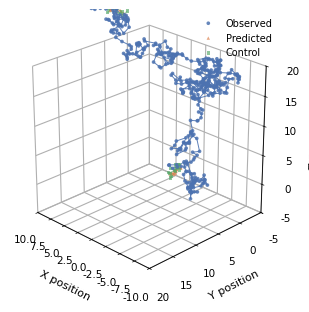

Write the Python code that produced this figure.
import numpy as np
import matplotlib as mpl
import matplotlib.pyplot as plt
from mpl_toolkits.mplot3d import Axes3D  # noqa: F401

def plot_state_3d(state_array,
                  store_predict_array,
                  hold_u_x_array=None,
                  figsize_mm=(83, 70),
                  dpi=300,
                  elev=25, azim=135,
                  save_path=None,
                  show=True):
    """
    Nature/Science 风格的 3D 轨迹散点图（带连线版）
    """
    # -------- 1. 纯 ASCII 的 rcParams --------
    rc_params = {
        "font.family"      : "Arial",
        "font.size"        : 7.5,
        "axes.linewidth"   : 0.6,
        "axes.labelsize"   : 8,
        "axes.labelpad"    : 2,
        "xtick.major.size" : 3,
        "xtick.major.width": 0.5,
        "ytick.major.size" : 3,
        "ytick.major.width": 0.5,
    }
    mpl.rcParams.update(rc_params)

    # -------- 2. 颜色 --------
    c_obs, c_pred, c_control = "#4C72B0", "#DD8452", "#55A868"

    # -------- 3. 数据整理 --------
    state_array         = np.asarray(state_array)
    store_predict_array = np.asarray(store_predict_array)
    hold_u_x_array  = np.asarray(hold_u_x_array)

    # -------- 4. 画布 --------
    w, h = figsize_mm
    fig = plt.figure(figsize=(w/25.4, h/25.4), dpi=dpi)
    ax  = fig.add_subplot(111, projection="3d")

    # 观测轨迹（散点 + 连线）
    ax.scatter(state_array[:, 0], state_array[:, 1], state_array[:, 2],
               c=c_obs, s=7, marker="o", edgecolors="none", alpha=0.85,
               label="Observed")
    ax.plot(state_array[:, 0], state_array[:, 1], state_array[:, 2],
            c=c_obs, lw=0.7, alpha=0.9)

    # 预测轨迹（散点 + 连线）
    ax.scatter(store_predict_array[::20, :15, 0].ravel(),
               store_predict_array[::20, :15, 1].ravel(),
               store_predict_array[::20, :15, 2].ravel(),
               c=c_pred, s=6, marker="^", edgecolors="none", alpha=0.70,
               label="Predicted")
    # 对每一条预测序列画线
    for traj in store_predict_array[::20]:
        ax.plot(traj[:, 0], traj[:, 1], traj[:, 2],
                c=c_pred, lw=0.6, alpha=0.65)

    # 控制轨迹（可选：散点 + 连线）
    if hold_u_x_array is not None:
        ax.scatter(hold_u_x_array[::20, :15, 0].ravel(),
                   hold_u_x_array[::20, :15, 1].ravel(),
                   hold_u_x_array[::20, :15, 2].ravel(),
                   c=c_control, s=6, marker="s", edgecolors="none", alpha=0.65,
                   label="Control")
        for traj in hold_u_x_array[::20]:
            ax.plot(traj[:, 0], traj[:, 1], traj[:, 2],
                    c=c_control, lw=0.6, alpha=0.55)

    # -------- 5. 坐标轴 --------
    ax.set_xlim(-10, 10); ax.set_ylim(-5, 20); ax.set_zlim(-5, 20)
    ax.set_xlabel("X position"); ax.set_ylabel("Y position"); ax.set_zlabel("Z position")

    try: ax.set_box_aspect((1, 1, 1))
    except AttributeError: pass

    ax.view_init(elev=elev, azim=azim)

    # 去掉面板背景
    for pane in [ax.xaxis.pane, ax.yaxis.pane, ax.zaxis.pane]:
        pane.set_edgecolor("w")
        pane.set_facecolor((1,1,1,0))

    # 可选：手动设置 z 轴刻度线宽度
    for t in ax.zaxis.get_major_ticks():
        t.tick1line.set_markeredgewidth(0.5)
        t.tick2line.set_markeredgewidth(0.5)
        t.tick1line.set_markersize(3)
        t.tick2line.set_markersize(3)

    ax.legend(frameon=False, loc="upper right", fontsize=7)
    plt.tight_layout(pad=0.2)

    if save_path is not None:
        fig.savefig(save_path, dpi=dpi, bbox_inches="tight")

    if show:
        plt.show()

    return fig, ax
# ─────────────────────────────────────────
# 1. 随机生成示例数据
# ─────────────────────────────────────────
np.random.seed(42)        

# (1) 真实轨迹：3D 随机游走 (250 帧)
N = 500
state_steps = np.random.normal(scale=0.6, size=(N, 3))
state_array = np.cumsum(state_steps, axis=0)

# (2) 预测轨迹：对每隔 20 帧的时刻，向前预测 15 步
idx  = np.arange(0, N, 20)      # 预测起点索引
M, T = len(idx), 15
store_predict_array = np.zeros((M, T, 3))
for m, id0 in enumerate(idx):
    base       = state_array[id0]
    direction  = np.random.randn(3)
    direction /= np.linalg.norm(direction)          # 归一化方向
    steps      = np.linspace(0.4, 6.5, T).reshape(-1, 1)
    store_predict_array[m] = base + direction * steps \
                             + np.random.normal(scale=0.2, size=(T, 3))

# (3) 控制轨迹：在预测值基础上再加少量噪声
hold_u_x_array = store_predict_array \
                 + np.random.normal(scale=0.3, size=store_predict_array.shape)

# (4) 目标点：随便放一个
aim_goal_array = np.array([[10, 10, 10]])

# ─────────────────────────────────────────
# 2. 画图，检验函数是否工作正常
# ─────────────────────────────────────────
plot_state_3d(state_array,
              store_predict_array,
              hold_u_x_array=hold_u_x_array,
              save_path=None,        # 想保存就写 "demo_3d.pdf" / "demo_3d.png"
              show=True)
